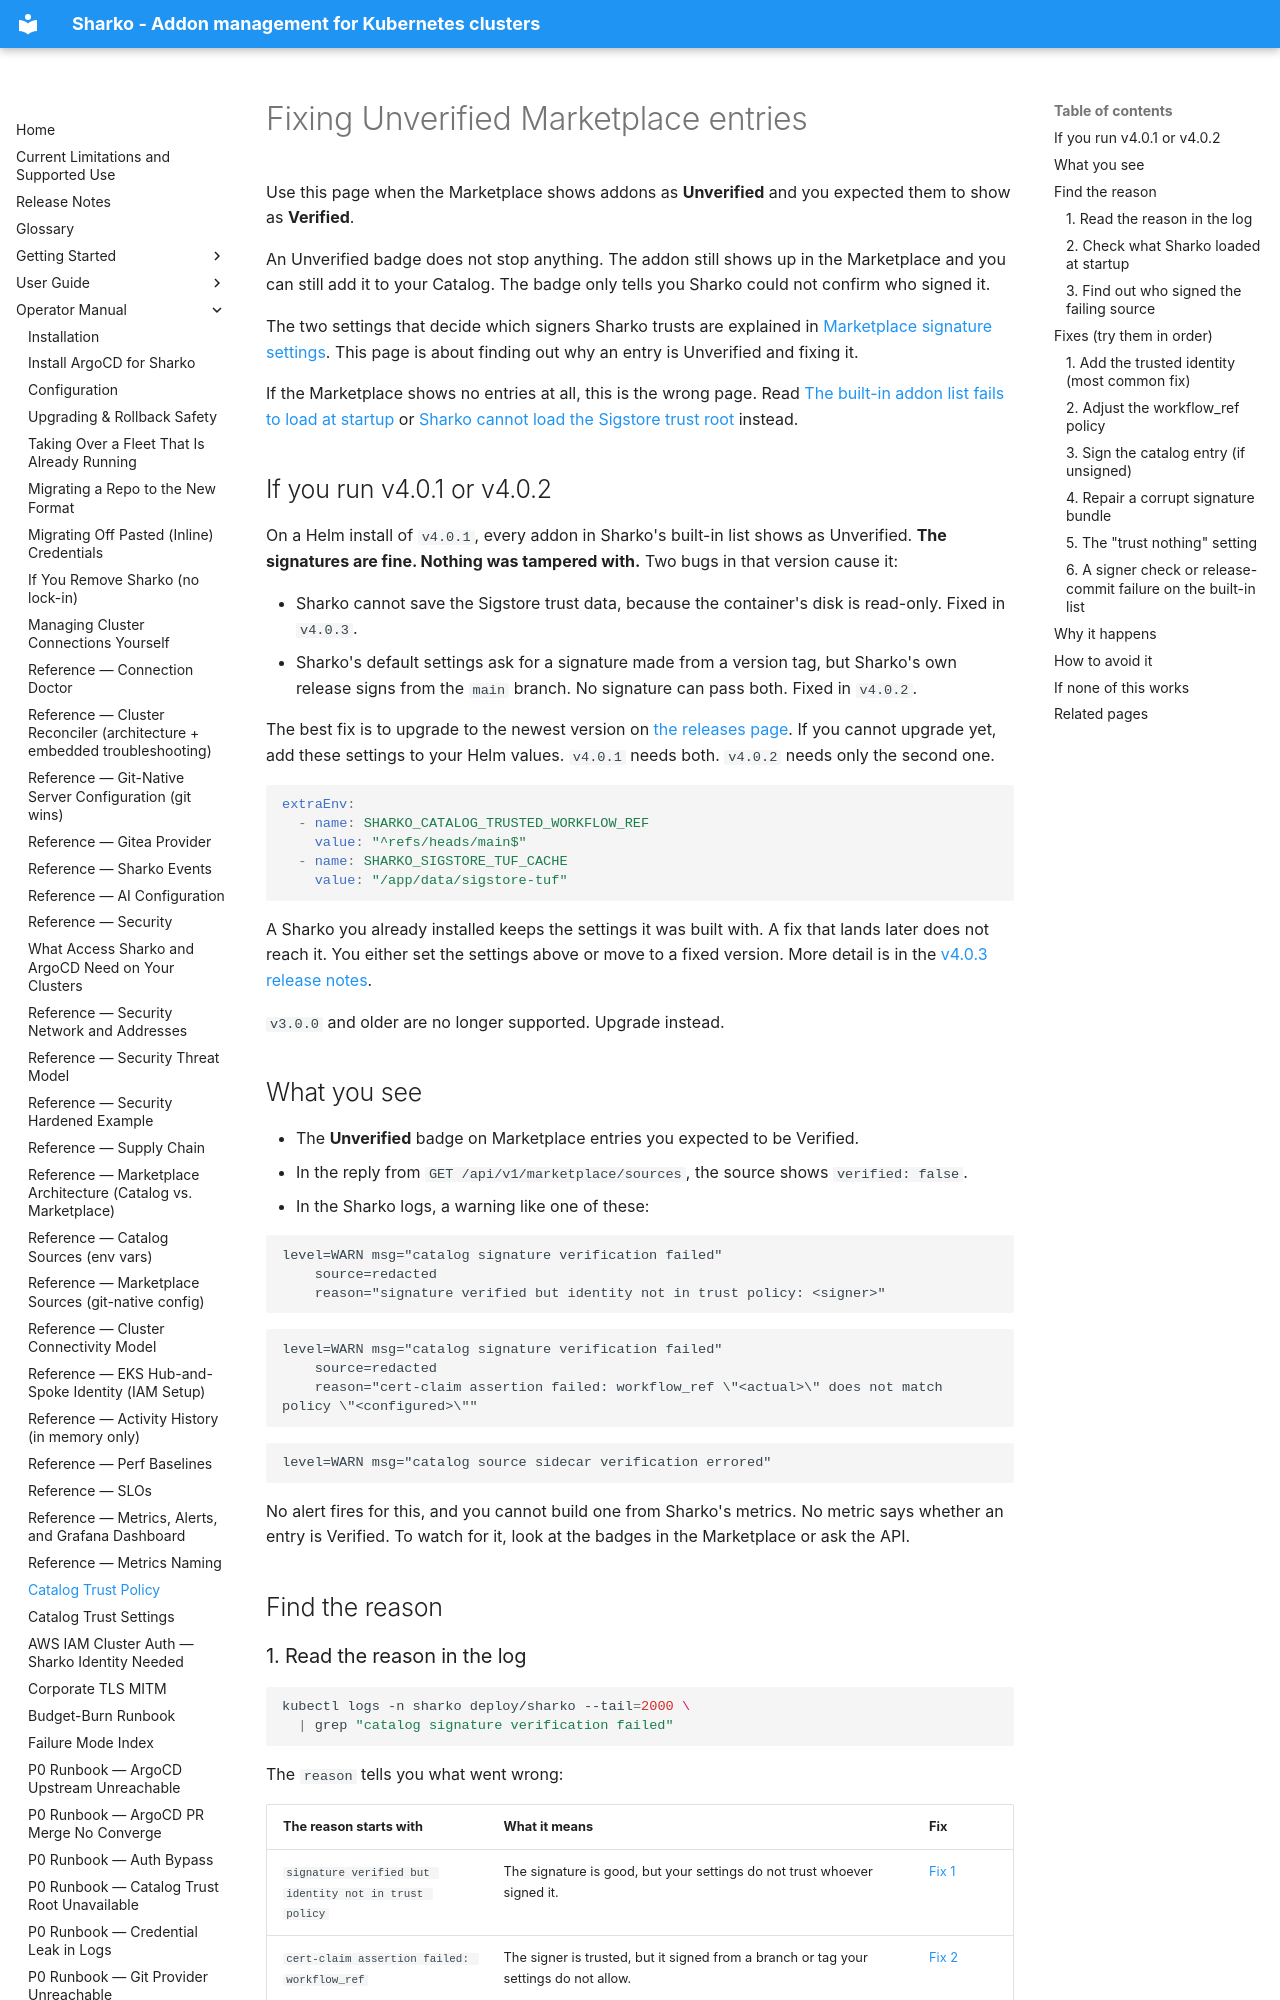

repository: MoranWeissman/sharko · page: operator/catalog-trust-policy/index.html · generator: mkdocs

# Fixing Unverified Marketplace entries

Use this page when the Marketplace shows addons as **Unverified** and you
expected them to show as **Verified**.

An Unverified badge does not stop anything. The addon still shows up in
the Marketplace and you can still add it to your Catalog. The badge only
tells you Sharko could not confirm who signed it.

The two settings that decide which signers Sharko trusts are explained in
[Marketplace signature settings](catalog-trust-settings.md). This page is
about finding out why an entry is Unverified and fixing it.

If the Marketplace shows no entries at all, this is the wrong page. Read
[The built-in addon list fails to load at startup](catalog-parse-failure-on-startup.md)
or [Sharko cannot load the Sigstore trust root](catalog-trust-root-unavailable.md)
instead.

## If you run v4.0.1 or v4.0.2 {#read-this-first-if-v401-shows-every-built-in-entry-as-unverified}

On a Helm install of `v4.0.1`, every addon in Sharko's built-in list shows
as Unverified. **The signatures are fine. Nothing was tampered with.** Two
bugs in that version cause it:

- Sharko cannot save the Sigstore trust data, because the container's
  disk is read-only. Fixed in `v4.0.3`.
- Sharko's default settings ask for a signature made from a version tag,
  but Sharko's own release signs from the `main` branch. No signature can
  pass both. Fixed in `v4.0.2`.

The best fix is to upgrade to the newest version on
[the releases page](https://github.com/MoranWeissman/sharko/releases).
If you cannot upgrade yet, add these settings to your Helm values.
`v4.0.1` needs both. `v4.0.2` needs only the second one.

```yaml
extraEnv:
  - name: SHARKO_CATALOG_TRUSTED_WORKFLOW_REF
    value: "^refs/heads/main$"
  - name: SHARKO_SIGSTORE_TUF_CACHE
    value: "/app/data/sigstore-tuf"
```

A Sharko you already installed keeps the settings it was built with. A
fix that lands later does not reach it. You either set the settings above
or move to a fixed version. More detail is in the
[v4.0.3 release notes](../release-notes.md#v403-helm-installs-can-cache-the-sigstore-trust-root).

`v3.0.0` and older are no longer supported. Upgrade instead.

## What you see

- The **Unverified** badge on Marketplace entries you expected to be
  Verified.
- In the reply from `GET /api/v1/marketplace/sources`, the source shows
  `verified: false`.
- In the Sharko logs, a warning like one of these:

  ```
  level=WARN msg="catalog signature verification failed"
      source=redacted
      reason="signature verified but identity not in trust policy: <signer>"
  ```

  ```
  level=WARN msg="catalog signature verification failed"
      source=redacted
      reason="cert-claim assertion failed: workflow_ref \"<actual>\" does not match policy \"<configured>\""
  ```

  ```
  level=WARN msg="catalog source sidecar verification errored"
  ```

No alert fires for this, and you cannot build one from Sharko's metrics.
No metric says whether an entry is Verified. To watch for it, look at the
badges in the Marketplace or ask the API.

## Find the reason
